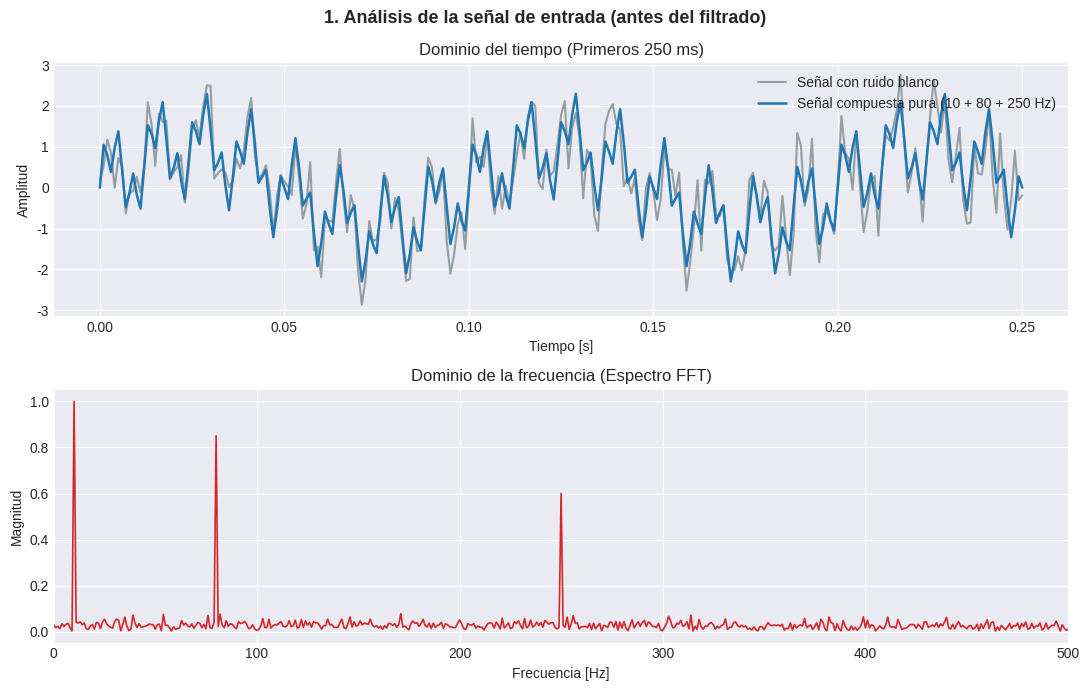
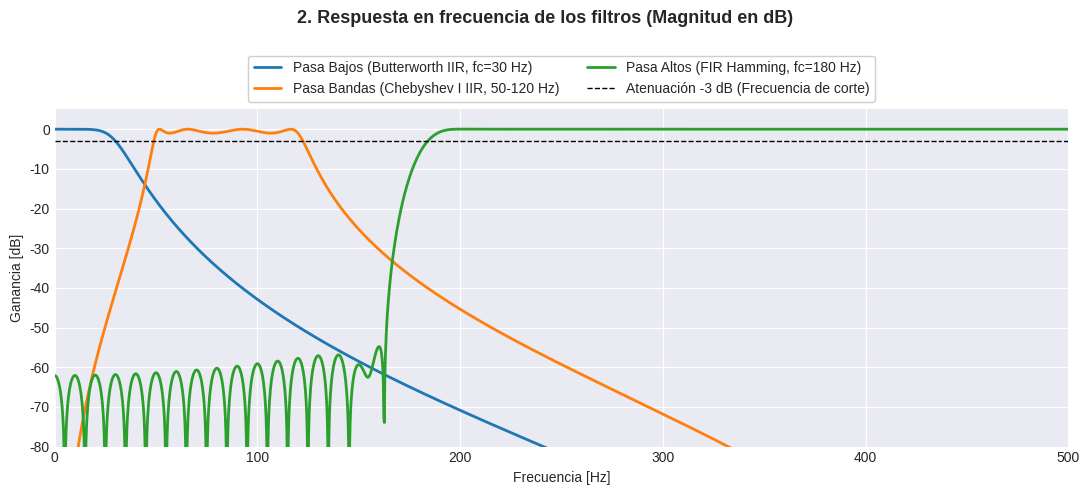
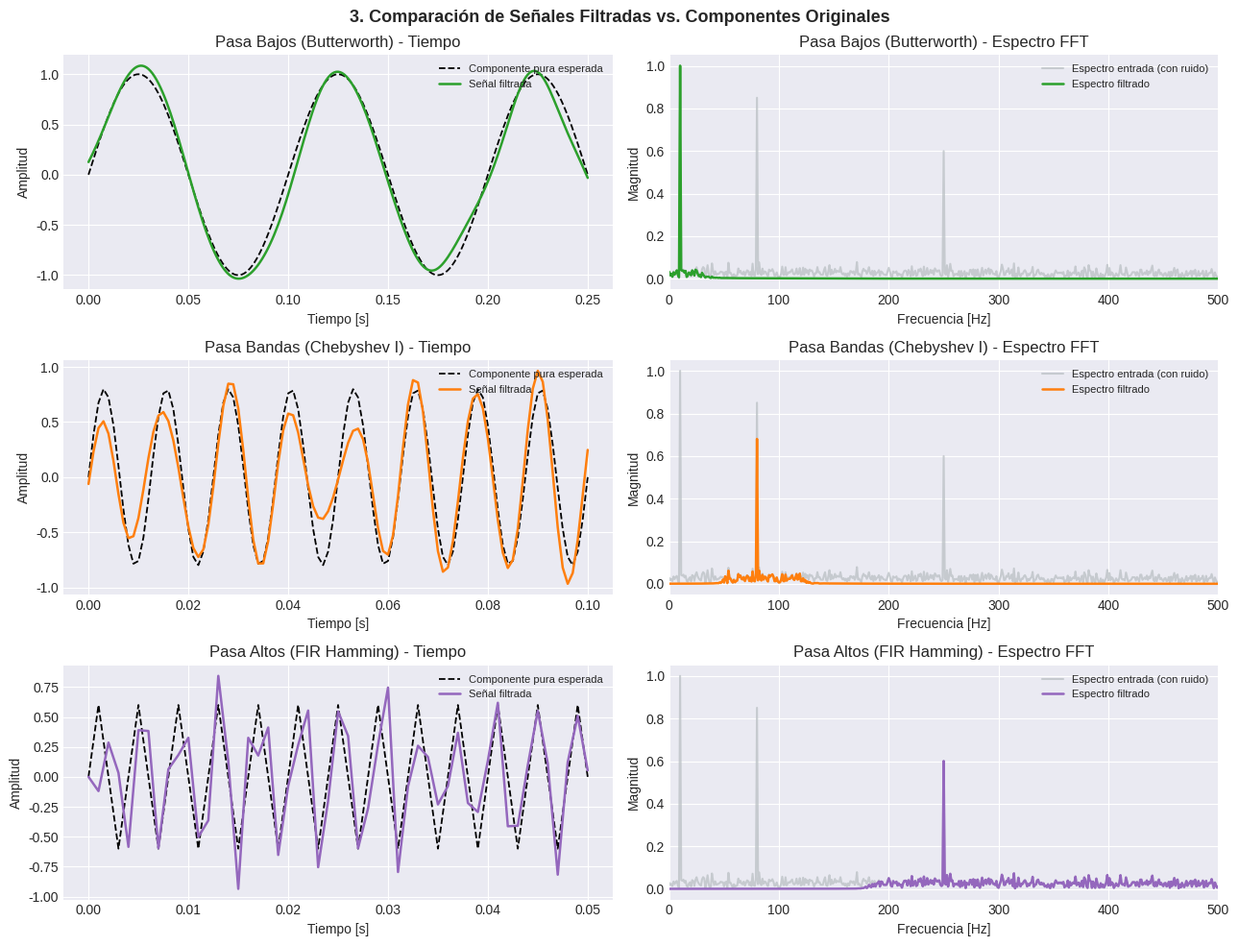

Python code for these plots, in order:
"""
Diseño, análisis y aplicación de filtros digitales (FIR e IIR)
--------------------------------------------------------------
Implementación de filtros pasa bajos, pasa bandas
y pasa altos sobre una señal compuesta contaminada
con ruido blanco gaussiano.
"""

import numpy as np
import matplotlib.pyplot as plt
from scipy import signal
from scipy.fft import rfft, rfftfreq


def calcular_espectro(senal: np.ndarray, fs: float) -> tuple[np.ndarray, np.ndarray]:
    """Calcula el espectro de magnitud unilateral mediante FFT."""
    n = len(senal)
    magnitudes = (2.0 / n) * np.abs(rfft(senal))
    frecuencias = rfftfreq(n, d=1.0 / fs)
    return frecuencias, magnitudes


def calcular_snr(senal_pura: np.ndarray, senal_evaluada: np.ndarray) -> float:
    """Calcula la relación señal-ruido (SNR) en decibelios (dB)."""
    potencia_senal = np.sum(senal_pura ** 2)
    potencia_ruido = np.sum((senal_pura - senal_evaluada) ** 2)
    return 10 * np.log10(potencia_senal / potencia_ruido)


# 1. Definición de la señal de entrada
fs = 1000.0          # Frecuencia de muestreo (Hz) -> Nyquist = 500 Hz
duracion = 1.0       # Duración de la señal (segundos)
t = np.arange(0, duracion, 1.0 / fs)

# Componentes frecuenciales puras
f_baja, amp_baja = 10.0, 1.0     # Componente de baja frecuencia (10 Hz)
f_media, amp_media = 80.0, 0.8   # Componente de frecuencia intermedia (80 Hz)
f_alta, amp_alta = 250.0, 0.6    # Componente de alta frecuencia (250 Hz)

s_baja = amp_baja * np.sin(2 * np.pi * f_baja * t)
s_media = amp_media * np.sin(2 * np.pi * f_media * t)
s_alta = amp_alta * np.sin(2 * np.pi * f_alta * t)

# Señal compuesta limpia
senal_limpia = s_baja + s_media + s_alta

# Adición de ruido blanco gaussiano (media = 0, desviación estándar = 0.5)
rng = np.random.default_rng(seed=42)
ruido_blanco = rng.normal(loc=0.0, scale=0.5, size=len(t))
senal_ruidosa = senal_limpia + ruido_blanco


# 2. Diseño de los filtros digitales
# Filtro Pasa Bajos: IIR Butterworth (Orden 4, fc = 30 Hz)
# Objetivo: Aislar la componente de 10 Hz y suprimir 80 Hz, 250 Hz y ruido alto.
fc_lp = 30.0
sos_lp = signal.butter(N=4, Wn=fc_lp, btype="lowpass", fs=fs, output="sos")

# Filtro Pasa Bandas: IIR Chebyshev Tipo I (Orden 4, rizado = 1 dB, [50, 120] Hz)
# Objetivo: Aislar la componente de 80 Hz rechazando tanto bajas como altas frecuencias.
fc_bp = [50.0, 120.0]
sos_bp = signal.cheby1(N=4, rp=1.0, Wn=fc_bp, btype="bandpass", fs=fs, output="sos")

# Filtro Pasa Altos: FIR con ventana Hamming (101 coeficientes, fc = 180 Hz)
# Objetivo: Aislar la componente de 250 Hz. Se usa numtaps impar (Tipo I) para
# evitar un cero forzado en la frecuencia de Nyquist.
fc_hp = 180.0
numtaps_hp = 101
b_hp = signal.firwin(
    numtaps=numtaps_hp,
    cutoff=fc_hp,
    window="hamming",
    pass_zero=False,
    fs=fs,
)


# 3. Aplicación de los filtros a la señal
# Se emplea filtrado bidireccional (fase cero) para preservar la alineación temporal
filtrada_lp = signal.sosfiltfilt(sos_lp, senal_ruidosa)
filtrada_bp = signal.sosfiltfilt(sos_bp, senal_ruidosa)
filtrada_hp = signal.filtfilt(b_hp, [1.0], senal_ruidosa)

# Evaluación cuantitativa mediante SNR (antes vs. después de filtrar)
print("=== Evaluación de efectividad (SNR) ===")
print(f"SNR inicial (señal compuesta con ruido): {calcular_snr(senal_limpia, senal_ruidosa):.2f} dB")
print(f"SNR Pasa Bajos  (objetivo 10 Hz):        {calcular_snr(s_baja, filtrada_lp):.2f} dB")
print(f"SNR Pasa Bandas (objetivo 80 Hz):        {calcular_snr(s_media, filtrada_bp):.2f} dB")
print(f"SNR Pasa Altos  (objetivo 250 Hz):       {calcular_snr(s_alta, filtrada_hp):.2f} dB")


# 4. Visualización de los resultados
plt.style.use("seaborn-v0_8-darkgrid")

# --- 1: Señal de entrada antes del filtrado (tiempo y frecuencia) ---
fig1, axes1 = plt.subplots(2, 1, figsize=(11, 7))
fig1.suptitle("1. Análisis de la señal de entrada (antes del filtrado)", fontsize=13, fontweight="bold")

# Zoom en los primeros 0.25 segundos para visualizar las oscilaciones
mascara_zoom = t <= 0.25
axes1[0].plot(t[mascara_zoom], senal_ruidosa[mascara_zoom], label="Señal con ruido blanco", color="#7f8c8d", alpha=0.8)
axes1[0].plot(t[mascara_zoom], senal_limpia[mascara_zoom], label="Señal compuesta pura (10 + 80 + 250 Hz)", color="#1f77b4", linewidth=1.8)
axes1[0].set_title("Dominio del tiempo (Primeros 250 ms)")
axes1[0].set_xlabel("Tiempo [s]")
axes1[0].set_ylabel("Amplitud")
axes1[0].legend(loc="upper right")

freqs_in, mag_in = calcular_espectro(senal_ruidosa, fs)
axes1[1].plot(freqs_in, mag_in, color="#d62728", linewidth=1.2)
axes1[1].set_title("Dominio de la frecuencia (Espectro FFT)")
axes1[1].set_xlabel("Frecuencia [Hz]")
axes1[1].set_ylabel("Magnitud")
axes1[1].set_xlim(0, 500)

plt.tight_layout()

# --- 2: Respuesta en frecuencia de los filtros diseñados ---
fig2, ax2 = plt.subplots(figsize=(11, 5))
fig2.suptitle("2. Respuesta en frecuencia de los filtros (Magnitud en dB)", fontsize=13, fontweight="bold")

w_lp, h_lp = signal.sosfreqz(sos_lp, worN=2048, fs=fs)
w_bp, h_bp = signal.sosfreqz(sos_bp, worN=2048, fs=fs)
w_hp, h_hp = signal.freqz(b_hp, worN=2048, fs=fs)

ax2.plot(w_lp, 20 * np.log10(np.maximum(np.abs(h_lp), 1e-10)), label="Pasa Bajos (Butterworth IIR, fc=30 Hz)", linewidth=2)
ax2.plot(w_bp, 20 * np.log10(np.maximum(np.abs(h_bp), 1e-10)), label="Pasa Bandas (Chebyshev I IIR, 50-120 Hz)", linewidth=2)
ax2.plot(w_hp, 20 * np.log10(np.maximum(np.abs(h_hp), 1e-10)), label="Pasa Altos (FIR Hamming, fc=180 Hz)", linewidth=2)

ax2.axhline(-3, color="black", linestyle="--", linewidth=1, label="Atenuación -3 dB (Frecuencia de corte)")
ax2.set_ylim(-80, 5)
ax2.set_xlim(0, 500)
ax2.set_xlabel("Frecuencia [Hz]")
ax2.set_ylabel("Ganancia [dB]")
ax2.legend(
    loc="upper center",
    bbox_to_anchor=(0.5, 1.18), 
    ncol=2,                       
    frameon=True,
    facecolor="white",
    framealpha=0.95,
)

plt.tight_layout()

# --- 3: Comparación después del filtrado (tiempo y frecuencia) ---
fig3, axes3 = plt.subplots(3, 2, figsize=(13, 10))
fig3.suptitle("3. Comparación de Señales Filtradas vs. Componentes Originales", fontsize=13, fontweight="bold")

configuraciones = [
    ("Pasa Bajos (Butterworth)", filtrada_lp, s_baja, 0.25, "#2ca02c"),
    ("Pasa Bandas (Chebyshev I)", filtrada_bp, s_media, 0.10, "#ff7f0e"),
    ("Pasa Altos (FIR Hamming)", filtrada_hp, s_alta, 0.05, "#9467bd"),
]

for fila, (titulo, s_filt, s_ref, t_zoom, color) in enumerate(configuraciones):
    idx = t <= t_zoom
    # Columna izquierda: Dominio del tiempo
    axes3[fila, 0].plot(t[idx], s_ref[idx], label="Componente pura esperada", color="black", linestyle="--", linewidth=1.3)
    axes3[fila, 0].plot(t[idx], s_filt[idx], label="Señal filtrada", color=color, linewidth=1.8)
    axes3[fila, 0].set_title(f"{titulo} - Tiempo")
    axes3[fila, 0].set_xlabel("Tiempo [s]")
    axes3[fila, 0].set_ylabel("Amplitud")
    axes3[fila, 0].legend(loc="upper right", fontsize=8)

    # Columna derecha: Dominio de la frecuencia
    f_filt, m_filt = calcular_espectro(s_filt, fs)
    axes3[fila, 1].plot(freqs_in, mag_in, label="Espectro entrada (con ruido)", color="#bdc3c7", alpha=0.8)
    axes3[fila, 1].plot(f_filt, m_filt, label="Espectro filtrado", color=color, linewidth=1.8)
    axes3[fila, 1].set_title(f"{titulo} - Espectro FFT")
    axes3[fila, 1].set_xlabel("Frecuencia [Hz]")
    axes3[fila, 1].set_ylabel("Magnitud")
    axes3[fila, 1].set_xlim(0, 500)
    axes3[fila, 1].legend(loc="upper right", fontsize=8)

plt.tight_layout()
plt.show()
